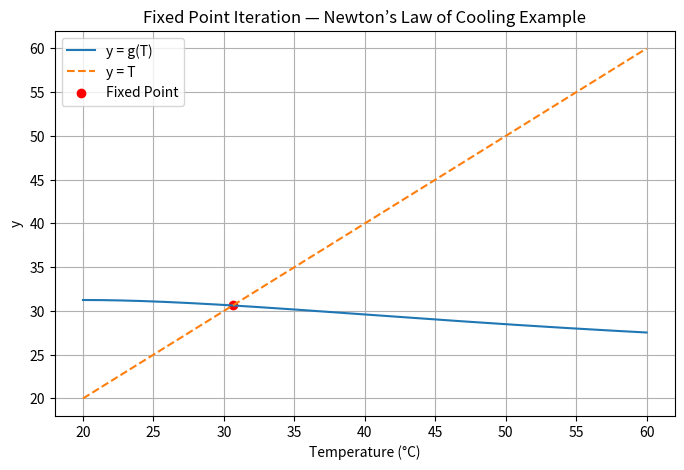

Generate this figure with matplotlib:
# Newton’s Law of Cooling (steady state)
# T=25+0.85×T×e^−0.05T

import numpy as np
import matplotlib.pyplot as plt

# Define the function g(T)
def g(T):
    return 25 + 0.85 * T * np.exp(-0.05 * T)

# Initial guess
T0 = 30.0   # starting near room temperature

# Iteration settings
max_iter = 50
tol = 1e-6

# Store iteration values
T_values = [T0]

# Fixed point iteration loop
for i in range(max_iter):
    T_next = g(T_values[-1])
    T_values.append(T_next)
    if abs(T_next - T_values[-2]) < tol:
        break

T_values = np.array(T_values)
iters = np.arange(len(T_values))

# Print results
print(f"Converged in {len(T_values)-1} iterations")
print(f"Equilibrium Temperature = {T_values[-1]:.4f} °C")

# Plot g(T) vs T and y = T
T_plot = np.linspace(20, 60, 300)
plt.figure(figsize=(8,5))
plt.plot(T_plot, g(T_plot), label="y = g(T)")
plt.plot(T_plot, T_plot, '--', label="y = T")
plt.scatter([T_values[-1]], [T_values[-1]], color='red', label="Fixed Point")
plt.xlabel("Temperature (°C)")
plt.ylabel("y")
plt.title("Fixed Point Iteration — Newton’s Law of Cooling Example")
plt.legend()
plt.grid(True)
plt.show()